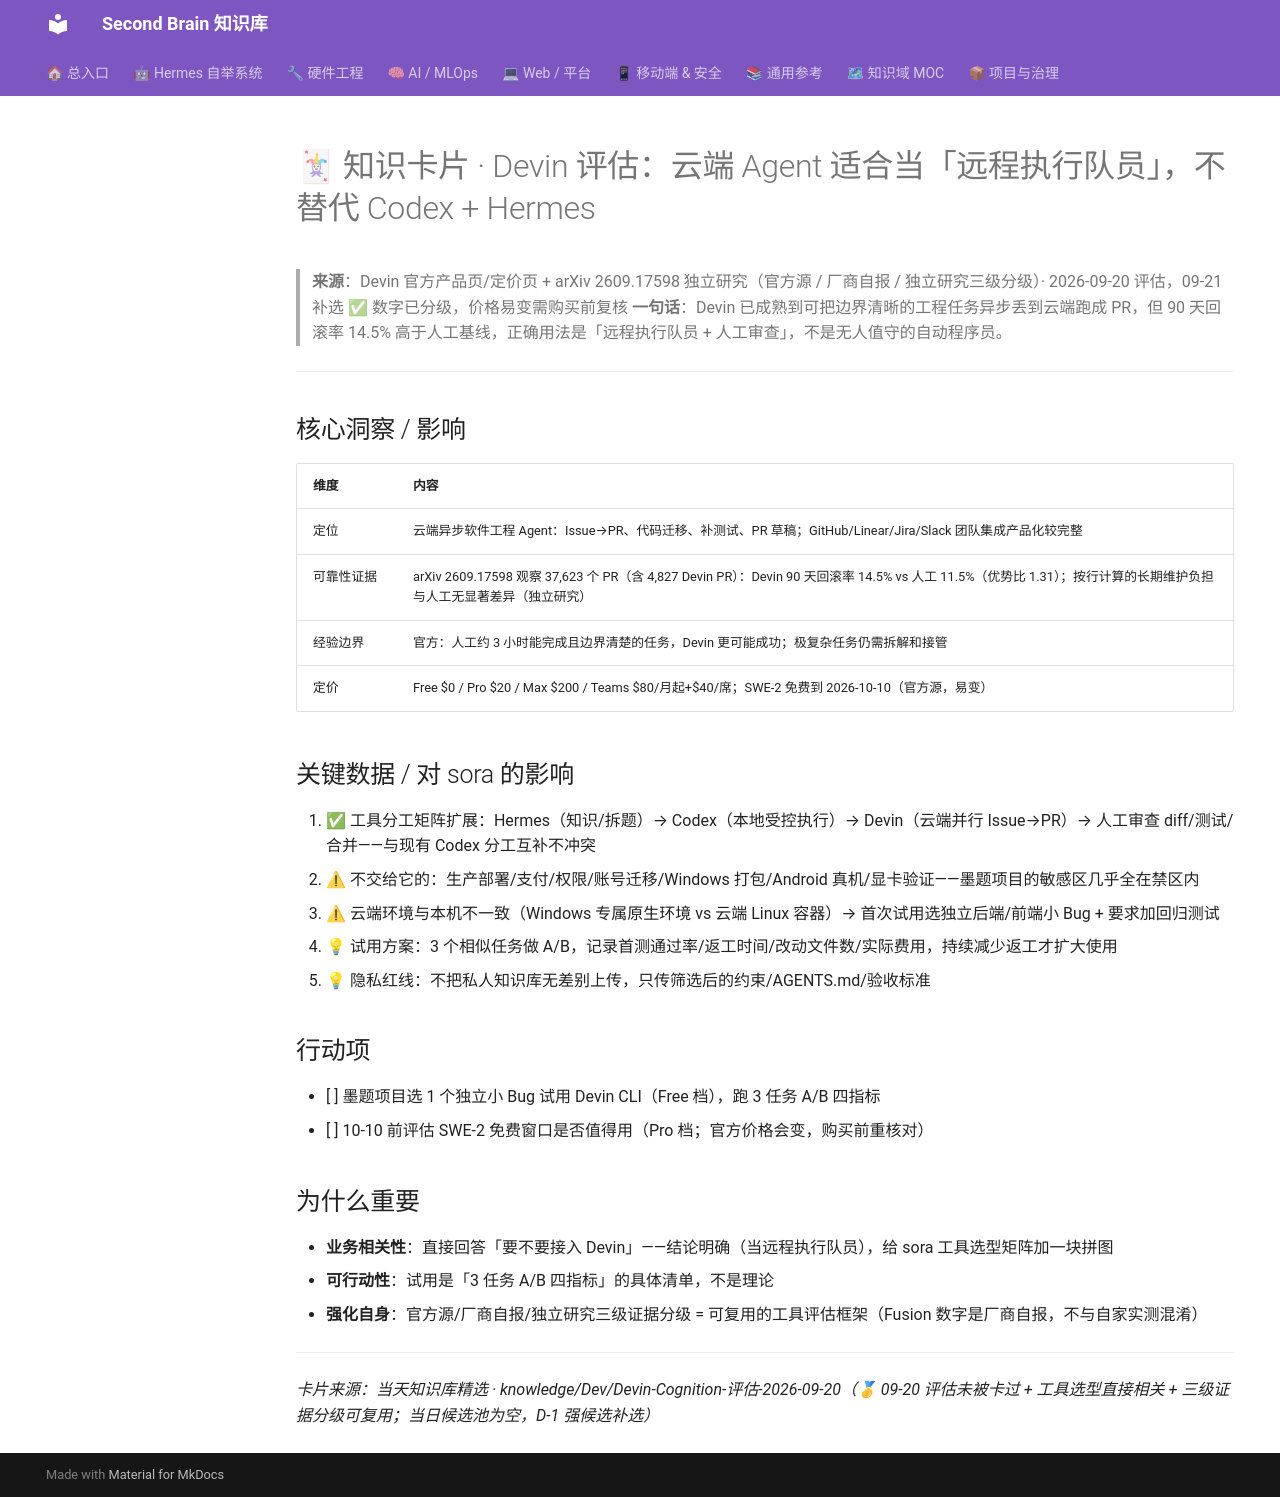

repository: mo9652962-ai/second-brain · page: kb/knowledge/cards/2026-09-21-devin-cognition-eval/index.html · generator: mkdocs

---
aliases:
  - 2026-09-21-card-devin-cognition-eval
tags: [knowledge-card, devin, coding-agent, ai-agent, vendor-evaluation]
created: 2026-09-21
source: "[[knowledge/Dev/Devin-Cognition-评估-2026-09-20]]"
status: fresh
---

# 🃏 知识卡片 · Devin 评估：云端 Agent 适合当「远程执行队员」，不替代 Codex + Hermes

> **来源**：Devin 官方产品页/定价页 + arXiv 2609.17598 独立研究（官方源 / 厂商自报 / 独立研究三级分级）· 2026-09-20 评估，09-21 补选 ✅ 数字已分级，价格易变需购买前复核
> **一句话**：Devin 已成熟到可把边界清晰的工程任务异步丢到云端跑成 PR，但 90 天回滚率 14.5% 高于人工基线，正确用法是「远程执行队员 + 人工审查」，不是无人值守的自动程序员。

---

## 核心洞察 / 影响

| 维度 | 内容 |
|------|------|
| 定位 | 云端异步软件工程 Agent：Issue→PR、代码迁移、补测试、PR 草稿；GitHub/Linear/Jira/Slack 团队集成产品化较完整 |
| 可靠性证据 | arXiv 2609.17598 观察 37,623 个 PR（含 4,827 Devin PR）：Devin 90 天回滚率 14.5% vs 人工 11.5%（优势比 1.31）；按行计算的长期维护负担与人工无显著差异（独立研究） |
| 经验边界 | 官方：人工约 3 小时能完成且边界清楚的任务，Devin 更可能成功；极复杂任务仍需拆解和接管 |
| 定价 | Free $0 / Pro $20 / Max $200 / Teams $80/月起+$40/席；SWE-2 免费到 2026-10-10（官方源，易变） |

## 关键数据 / 对 sora 的影响

1. ✅ 工具分工矩阵扩展：Hermes（知识/拆题）→ Codex（本地受控执行）→ Devin（云端并行 Issue→PR）→ 人工审查 diff/测试/合并——与现有 Codex 分工互补不冲突
2. ⚠ 不交给它的：生产部署/支付/权限/账号迁移/Windows 打包/Android 真机/显卡验证——墨题项目的敏感区几乎全在禁区内
3. ⚠ 云端环境与本机不一致（Windows 专属原生环境 vs 云端 Linux 容器）→ 首次试用选独立后端/前端小 Bug + 要求加回归测试
4. 💡 试用方案：3 个相似任务做 A/B，记录首测通过率/返工时间/改动文件数/实际费用，持续减少返工才扩大使用
5. 💡 隐私红线：不把私人知识库无差别上传，只传筛选后的约束/AGENTS.md/验收标准

## 行动项

- [ ] 墨题项目选 1 个独立小 Bug 试用 Devin CLI（Free 档），跑 3 任务 A/B 四指标
- [ ] 10-10 前评估 SWE-2 免费窗口是否值得用（Pro 档；官方价格会变，购买前重核对）

## 为什么重要

- **业务相关性**：直接回答「要不要接入 Devin」——结论明确（当远程执行队员），给 sora 工具选型矩阵加一块拼图
- **可行动性**：试用是「3 任务 A/B 四指标」的具体清单，不是理论
- **强化自身**：官方源/厂商自报/独立研究三级证据分级 = 可复用的工具评估框架（Fusion 数字是厂商自报，不与自家实测混淆）

---

*卡片来源：当天知识库精选 · knowledge/Dev/Devin-Cognition-评估-2026-09-20（🥇 09-20 评估未被卡过 + 工具选型直接相关 + 三级证据分级可复用；当日候选池为空，D-1 强候选补选）*
